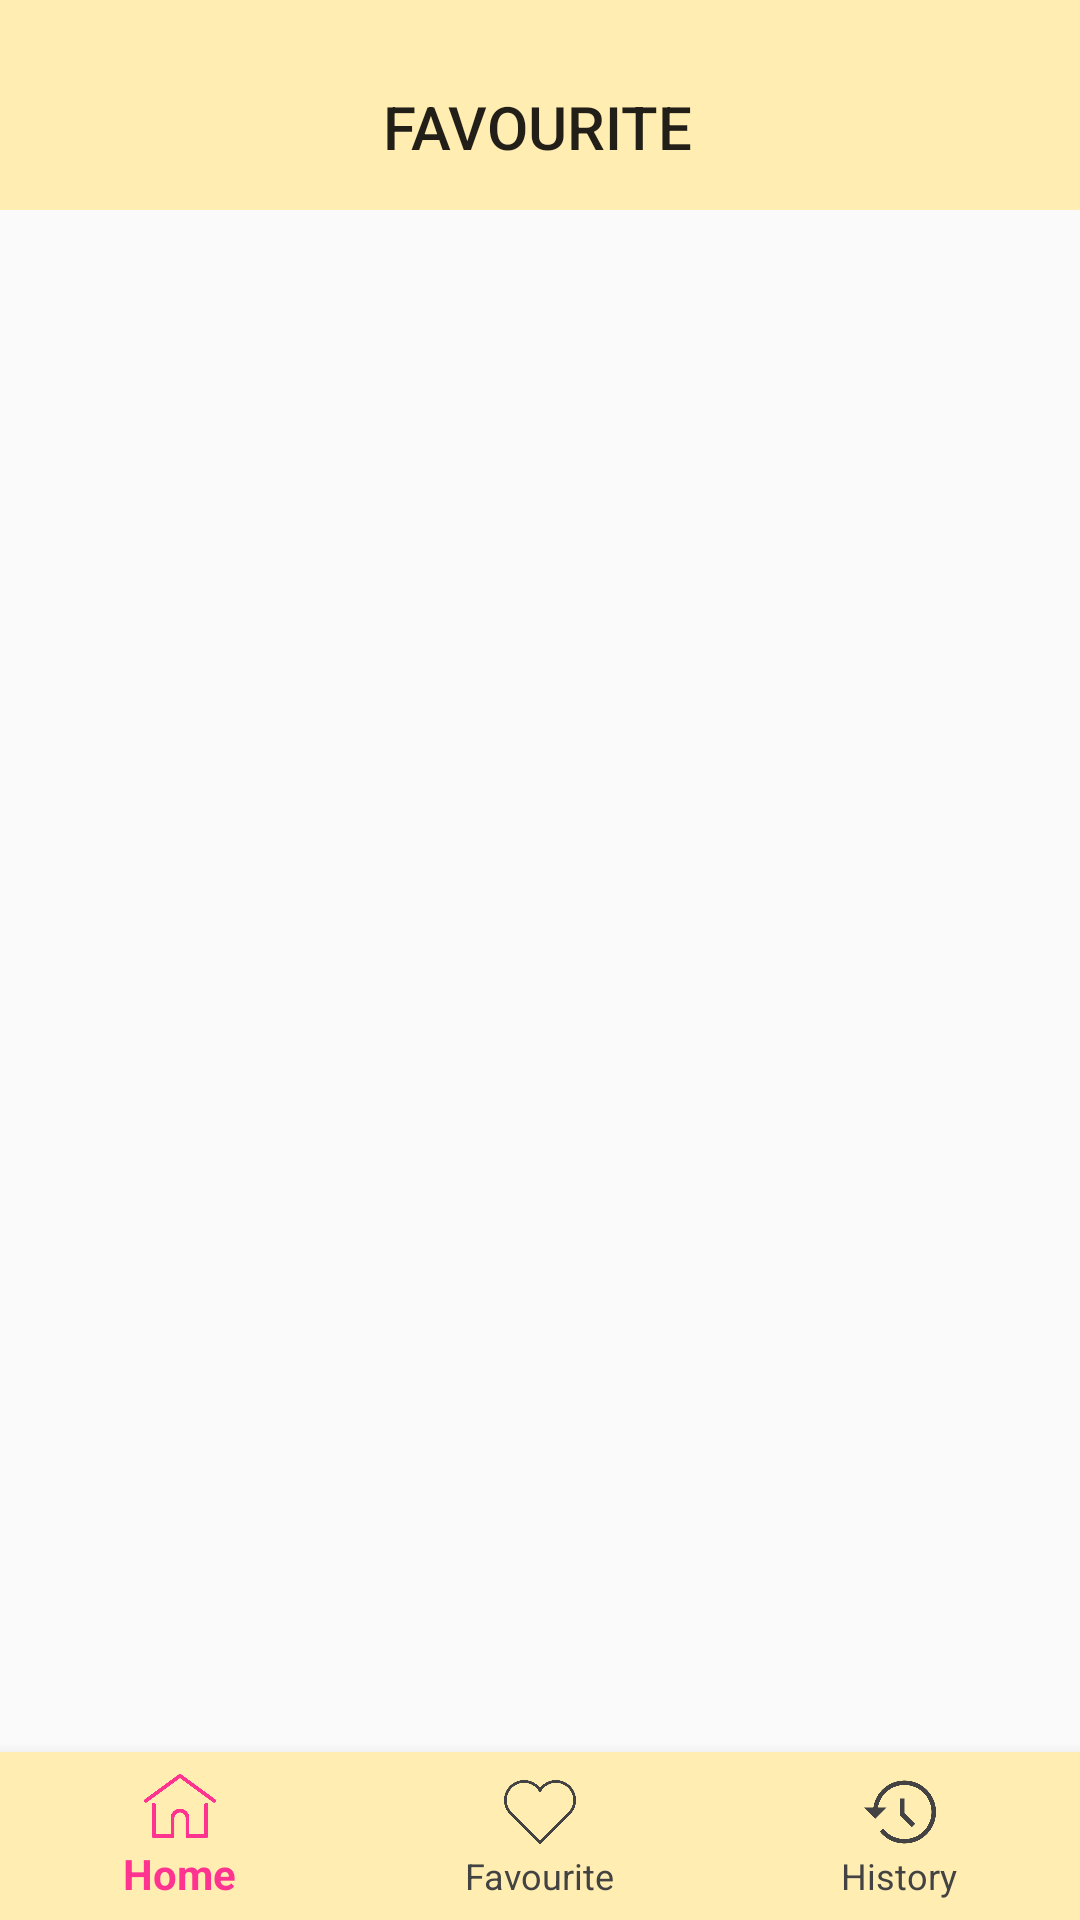

Here is an Android app screen rendered from its layout file. Give the layout XML and the strings, colors and styles it references.
<!-- AndroidManifest.xml: application theme AppTheme -->
<!-- res/layout/fragment_favourite.xml -->
<?xml version="1.0" encoding="utf-8"?>
<androidx.constraintlayout.widget.ConstraintLayout
    xmlns:android="http://schemas.android.com/apk/res/android"
    xmlns:app="http://schemas.android.com/apk/res-auto"
    xmlns:tools="http://schemas.android.com/tools"
    android:layout_width="match_parent"
    android:layout_height="match_parent">


    <include
        android:id="@+id/toolbar"
        layout="@layout/toolbar" />



























    <TextView
        android:id="@+id/fav_title"
        android:layout_width="wrap_content"
        android:layout_height="wrap_content"
        android:text="FAVOURITE"
        android:textAppearance="@style/TextAppearance.AppCompat.Body2"
        android:textSize="20dp"
        app:layout_constraintBottom_toBottomOf="parent"
        app:layout_constraintEnd_toEndOf="parent"
        app:layout_constraintHorizontal_bias="0.498"
        app:layout_constraintStart_toStartOf="parent"
        app:layout_constraintTop_toTopOf="parent"
        app:layout_constraintVertical_bias="0.047" />

    <com.google.android.material.bottomnavigation.BottomNavigationView
        android:id="@+id/nav_view_fav"
        android:layout_width="0dp"
        android:layout_height="wrap_content"
        android:layout_marginStart="0dp"
        android:layout_marginEnd="0dp"
        android:background="@color/colorPrimary"
        app:layout_constraintBottom_toBottomOf="parent"
        app:layout_constraintLeft_toLeftOf="parent"
        app:layout_constraintRight_toRightOf="parent"
        app:itemTextColor="@drawable/bottombar_colorclick_icon_text"
        app:itemIconTint="@drawable/bottombar_colorclick_icon_text"
        app:menu="@menu/bottom_menu" >

    </com.google.android.material.bottomnavigation.BottomNavigationView>

    <ListView
        android:id="@+id/fav_list"
        android:layout_width="409dp"
        android:layout_height="530dp"
        android:layout_marginTop="70dp"
        android:layout_marginBottom="57dp"
        app:layout_constraintBottom_toBottomOf="parent"
        app:layout_constraintEnd_toEndOf="parent"
        app:layout_constraintStart_toStartOf="parent"
        app:layout_constraintTop_toTopOf="parent" />















</androidx.constraintlayout.widget.ConstraintLayout>
<!-- res/layout/toolbar.xml (included above) -->
<?xml version="1.0" encoding="utf-8"?>
<androidx.appcompat.widget.Toolbar xmlns:android="http://schemas.android.com/apk/res/android"
    android:layout_width="match_parent"
    android:layout_height="70dp"
    android:background="@color/colorPrimary">
</androidx.appcompat.widget.Toolbar>
<!-- resources referenced by this layout -->
<resources>
  <color name="colorPrimary">#FFEDB2</color>
  <!-- drawable app_name: png bitmap (drawable, 3679 bytes) -->
  <!-- drawable bottombar_colorclick_icon_text (drawable) -->
  <?xml version="1.0" encoding="utf-8"?>
  <selector xmlns:android="http://schemas.android.com/apk/res/android">
      <item android:color="#FF3390" android:state_checked="true"/>
      <item android:color="#434343" android:state_checked="false"/>
  </selector>
  <style name="AppTheme" parent="Theme.AppCompat.Light.NoActionBar">
          
          <item name="colorPrimary">@color/colorPrimary</item>
          <item name="colorPrimaryDark">@color/colorPrimaryDark</item>
          <item name="colorAccent">@color/colorAccent</item>
          <item name="windowActionBar">false</item>
          <item name="windowNoTitle">true</item>
          <item name="android:windowContentOverlay">@null</item>
  
      </style>
  <color name="colorPrimaryDark">#FFEDB2</color>
  <color name="colorAccent">#D81B60</color>
</resources>
